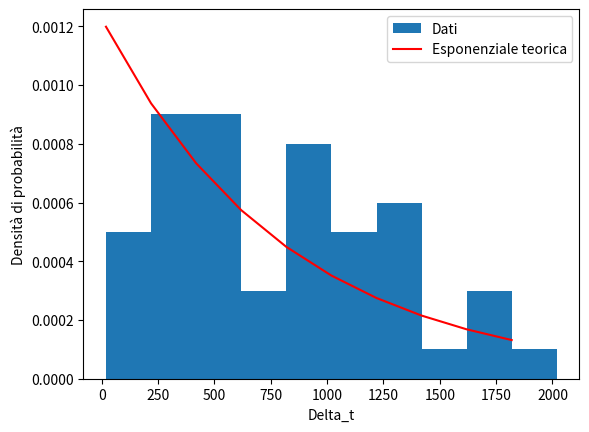

Reproduce this figure in Python.
import numpy as np
import matplotlib.pyplot as plt
from scipy.stats import expon, chi2


np.random.seed(100)  # risultati riproducibili

dati = np.array([560, 100, 1230, 200, 550, 740, 1730, 530, 1020, 930, 470, 1330, 1040, 730, 380, 960, 1360, 260, 580, 320,
1000, 870, 1690, 1680, 450, 1220, 240, 1380, 130, 910, 340, 970, 50, 280, 730, 470, 1380, 1120, 420, 1070, 1000,
2200, 1170, 870, 540, 1470, 1950, 20, 290, 340, 290])  # qua inserisco i dati veri
N=len(dati)
mu = np.mean(dati)  # media campionaria (stima del parametro di scala beta)
std = np.std(dati, ddof=1)

# Statistiche campionarie
print(f"Media dei tempi: {mu:.4f}")
print(f"Deviazione standard teorica (esponenziale): {mu:.4f}")  # Per l'esponenziale dev.std = media = beta
print(f"Deviazione standard dei dati: {std:.4f}")

bin_width=200
bins = np.arange(dati.min() - 0.5, dati.max()+1.5 , bin_width)#costruzione dei bin per l'istogramma
k = np.arange(int(bins[0]), int(bins[-1]), bin_width)
counts, a, b = plt.hist(dati, bins=bins, density=True, label="Dati")


# Esponenziale teorica (usiamo scale=mu per stimarla dai dati)
plt.plot(k, expon.pdf(k, scale=mu), "r-", label="Esponenziale teorica")

attese = expon.cdf(bins[1:] - 0.5, mu) - expon.cdf(bins[:-1] - 0.5, mu)
attese *= 1 / bin_width#sto utilizzando il teorema della media integrale
chisq = N * np.sum((counts - attese)**2 / attese) * bin_width
# Calcolo del Chi quadro confrontando la densità osservata con quella teorica nei centri dei bin
print(chisq, len(k))
print(attese)
df=len(k)-1
p_value = chi2.sf(chisq, df)
print(f"p-value = {p_value:.4f}")

plt.xlabel("Delta_t")
plt.ylabel("Densità di probabilità")
plt.legend()
plt.show()
